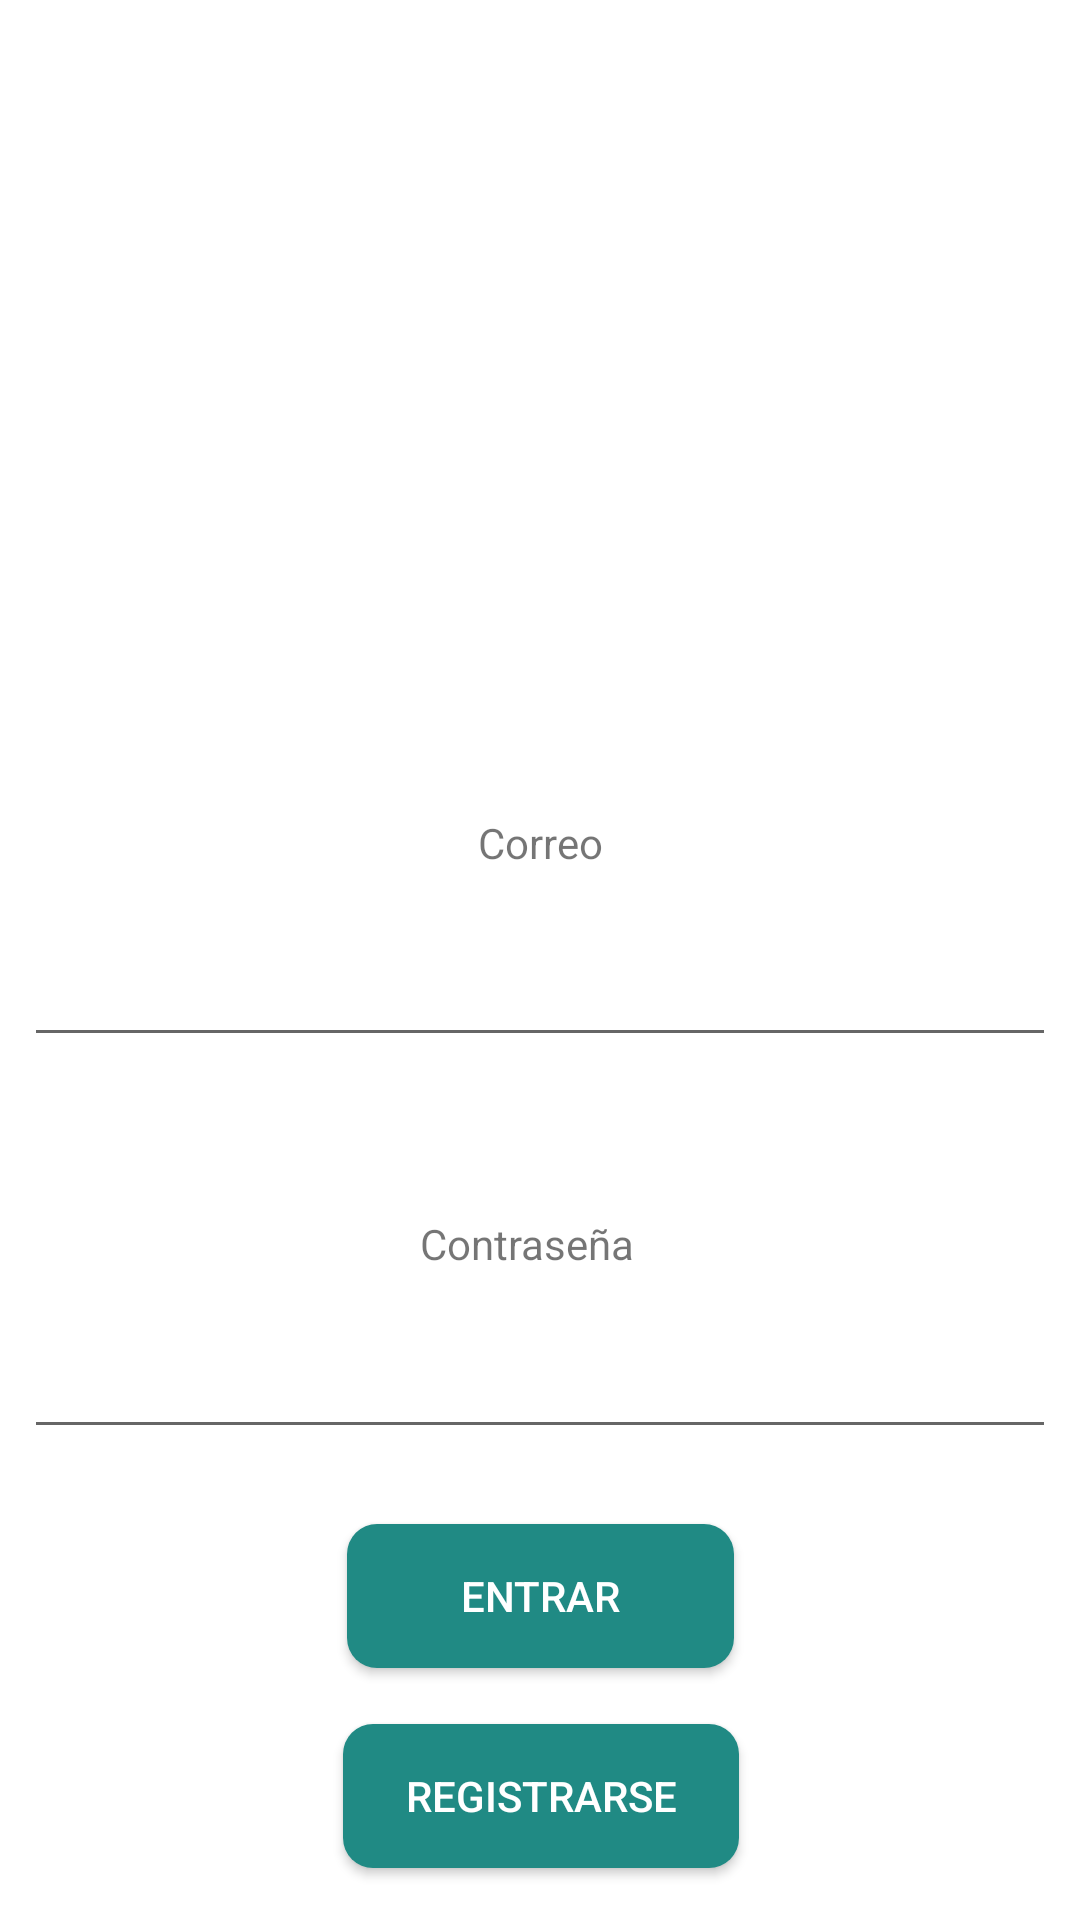

Write the Android layout XML for this screen, with the resource values it uses.
<!-- AndroidManifest.xml: activity theme Splash -->
<!-- res/layout/activity_main.xml -->
<?xml version="1.0" encoding="utf-8"?>
<android.support.constraint.ConstraintLayout xmlns:android="http://schemas.android.com/apk/res/android"
    xmlns:app="http://schemas.android.com/apk/res-auto"
    xmlns:tools="http://schemas.android.com/tools"
    android:id="@+id/linearLayout"
    android:layout_width="match_parent"
    android:layout_height="match_parent"
    tools:context=".MainActivity">


    <EditText
        android:id="@+id/TxtPass"
        android:layout_width="0dp"
        android:layout_height="46dp"
        android:layout_marginBottom="8dp"
        android:layout_marginEnd="8dp"
        android:layout_marginLeft="8dp"
        android:layout_marginRight="8dp"
        android:layout_marginStart="8dp"
        android:layout_marginTop="8dp"
        android:ems="10"
        android:inputType="textPassword"
        app:layout_constraintBottom_toBottomOf="parent"
        app:layout_constraintEnd_toEndOf="parent"
        app:layout_constraintHorizontal_bias="0.503"
        app:layout_constraintStart_toStartOf="parent"
        app:layout_constraintTop_toTopOf="parent"
        app:layout_constraintVertical_bias="0.742" />

    <EditText
        android:id="@+id/TxtMail"
        android:layout_width="0dp"
        android:layout_height="46dp"
        android:layout_marginBottom="8dp"
        android:layout_marginEnd="8dp"
        android:layout_marginLeft="8dp"
        android:layout_marginRight="8dp"
        android:layout_marginStart="8dp"
        android:layout_marginTop="8dp"
        android:ems="10"
        android:inputType="textPersonName"
        app:layout_constraintBottom_toBottomOf="parent"
        app:layout_constraintEnd_toEndOf="parent"
        app:layout_constraintHorizontal_bias="0.0"
        app:layout_constraintStart_toStartOf="parent"
        app:layout_constraintTop_toTopOf="parent"
        app:layout_constraintVertical_bias="0.516" />

    <TextView
        android:id="@+id/textView"
        android:layout_width="wrap_content"
        android:layout_height="27dp"
        android:layout_marginBottom="8dp"
        android:layout_marginEnd="8dp"
        android:layout_marginLeft="8dp"
        android:layout_marginRight="8dp"
        android:layout_marginStart="8dp"
        android:text="Correo"
        app:layout_constraintBottom_toTopOf="@+id/TxtMail"
        app:layout_constraintEnd_toEndOf="parent"
        app:layout_constraintHorizontal_bias="0.501"
        app:layout_constraintStart_toStartOf="parent" />

    <TextView
        android:id="@+id/textView2"
        android:layout_width="80dp"
        android:layout_height="24dp"
        android:layout_marginBottom="8dp"
        android:layout_marginEnd="8dp"
        android:layout_marginLeft="8dp"
        android:layout_marginRight="8dp"
        android:layout_marginStart="8dp"
        android:text="Contraseña"
        app:layout_constraintBottom_toTopOf="@+id/TxtPass"
        app:layout_constraintEnd_toEndOf="parent"
        app:layout_constraintStart_toStartOf="parent" />

    <Button
        android:id="@+id/Entrar"
        android:layout_width="129dp"
        android:layout_height="48dp"
        android:layout_marginBottom="8dp"
        android:layout_marginEnd="8dp"
        android:layout_marginLeft="8dp"
        android:layout_marginRight="8dp"
        android:layout_marginStart="8dp"
        android:layout_marginTop="8dp"
        android:background="@drawable/borde"
        android:radius="30px"
        android:text="Entrar"
        android:textColor="#FFF"
        app:layout_constraintBottom_toBottomOf="parent"
        app:layout_constraintEnd_toEndOf="parent"
        app:layout_constraintStart_toStartOf="parent"
        app:layout_constraintTop_toTopOf="parent"
        app:layout_constraintVertical_bias="0.868" />

    <Button
        android:id="@+id/Btn_Registro"
        android:layout_width="132dp"
        android:layout_height="48dp"
        android:layout_marginBottom="8dp"
        android:layout_marginEnd="8dp"
        android:layout_marginLeft="8dp"
        android:layout_marginRight="8dp"
        android:layout_marginStart="8dp"
        android:layout_marginTop="8dp"
        android:background="@drawable/borde"
        android:text="Registrarse"
        android:textColor="#FFF"
        app:layout_constraintBottom_toBottomOf="parent"
        app:layout_constraintEnd_toEndOf="parent"
        app:layout_constraintHorizontal_bias="0.501"
        app:layout_constraintStart_toStartOf="parent"
        app:layout_constraintTop_toTopOf="parent"
        app:layout_constraintVertical_bias="0.984" />

    <ImageView
        android:id="@+id/imageView"
        android:layout_width="306dp"
        android:layout_height="104dp"
        android:layout_marginBottom="8dp"
        android:layout_marginEnd="8dp"
        android:layout_marginLeft="8dp"
        android:layout_marginRight="8dp"
        android:layout_marginStart="8dp"
        android:layout_marginTop="40dp"
        app:layout_constraintBottom_toBottomOf="parent"
        app:layout_constraintEnd_toEndOf="parent"
        app:layout_constraintStart_toStartOf="parent"
        app:layout_constraintTop_toTopOf="parent"
        app:layout_constraintVertical_bias="0.084"
        app:srcCompat="@mipmap/bienvenido" />


</android.support.constraint.ConstraintLayout>
<!-- resources referenced by this layout -->
<resources>
  <!-- drawable borde (drawable) -->
  <?xml version="1.0" encoding="utf-8"?>
  <shape xmlns:android="http://schemas.android.com/apk/res/android" android:shape="rectangle">
      <solid android:color="#208A84"/>
  
      <stroke android:width="0dp"
          android:color="#ff000000"/>
  
      <padding android:left="1dp"
          android:top="1dp"
          android:right="1dp"
          android:bottom="1dp"/>
  
      <corners android:radius="30px"/>
  </shape>
  <style name="Splash" parent="Theme.AppCompat.Light.NoActionBar">
          <item name="android:windowBackground">@drawable/splash_screen</item>
      </style>
  <!-- drawable splash_screen (drawable) -->
  <?xml version="1.0" encoding="utf-8"?>
  <layer-list xmlns:android="http://schemas.android.com/apk/res/android">
      <item android:drawable="@color/ic_launcher_background"/>
      <item>
          <bitmap
              android:gravity="center"
              android:src="@mipmap/ic_launcher"/>
      </item>
  </layer-list>
</resources>
